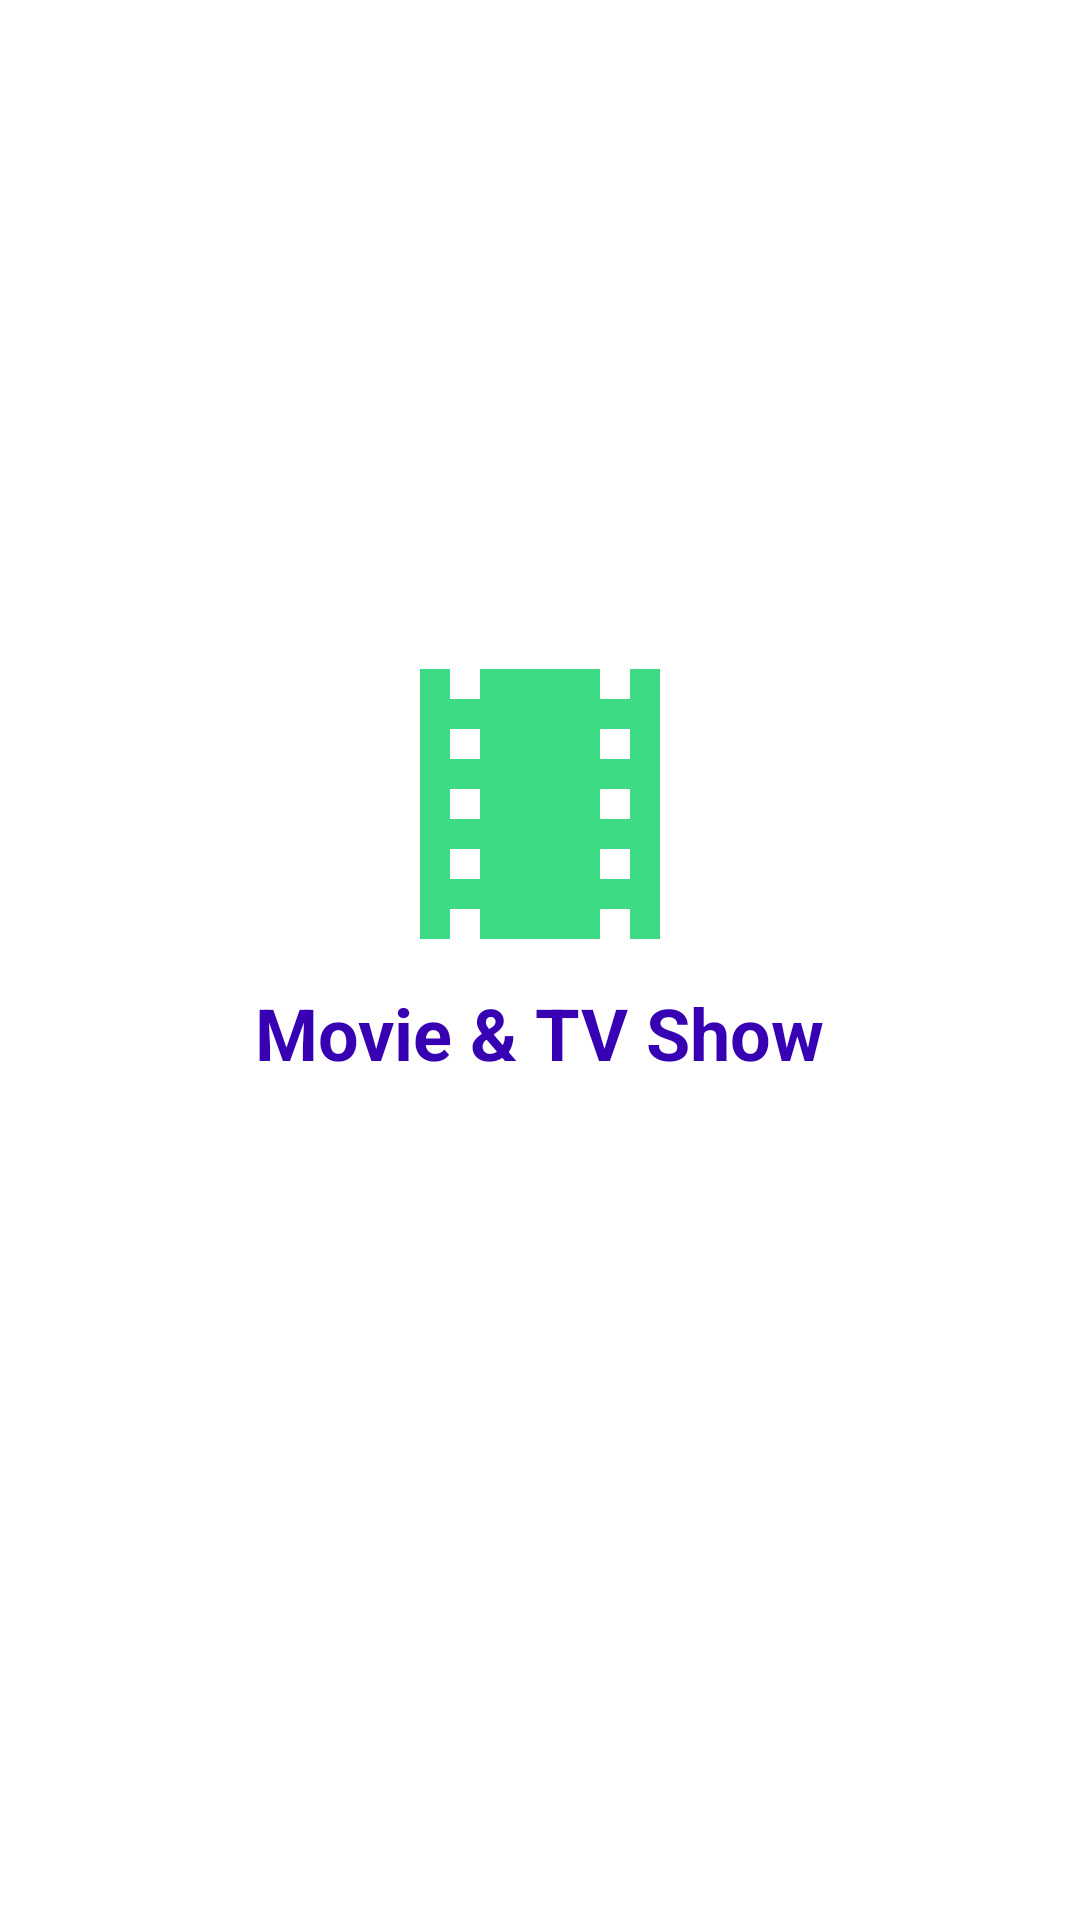

Layout XML and referenced resources for this Android screen:
<!-- AndroidManifest.xml: activity theme LightStatusBar -->
<!-- res/layout/activity_splash_screen.xml -->
<?xml version="1.0" encoding="utf-8"?>
<androidx.constraintlayout.widget.ConstraintLayout xmlns:android="http://schemas.android.com/apk/res/android"
    xmlns:app="http://schemas.android.com/apk/res-auto"
    xmlns:tools="http://schemas.android.com/tools"
    android:layout_width="match_parent"
    android:layout_height="match_parent"
    tools:context=".presentation.splashscreen.SplashScreenActivity">

    <ImageView
        android:id="@+id/img_splash_screen"
        android:layout_width="120dp"
        android:layout_height="120dp"
        android:contentDescription="@string/content_image_splash_screen"
        android:src="@drawable/ic_movies"
        app:layout_constraintBottom_toBottomOf="parent"
        app:layout_constraintEnd_toEndOf="parent"
        app:layout_constraintStart_toStartOf="parent"
        app:layout_constraintTop_toTopOf="parent"
        app:layout_constraintVertical_bias="0.4" />

    <TextView
        android:id="@+id/tv_splash_screen"
        android:layout_width="wrap_content"
        android:layout_height="wrap_content"
        android:text="@string/app_name"
        android:textColor="@color/purple_700"
        android:textSize="24sp"
        android:textStyle="bold"
        app:layout_constraintEnd_toEndOf="@id/img_splash_screen"
        app:layout_constraintStart_toStartOf="@id/img_splash_screen"
        app:layout_constraintTop_toBottomOf="@+id/img_splash_screen" />


</androidx.constraintlayout.widget.ConstraintLayout>
<!-- resources referenced by this layout -->
<resources>
  <color name="purple_700">#FF3700B3</color>
  <!-- drawable ic_movies (drawable) -->
  <vector xmlns:android="http://schemas.android.com/apk/res/android"
      android:width="24dp"
      android:height="24dp"
      android:tint="#3DDC84"
      android:viewportWidth="24"
      android:viewportHeight="24">
      <path
          android:fillColor="@android:color/white"
          android:pathData="M18,3v2h-2L16,3L8,3v2L6,5L6,3L4,3v18h2v-2h2v2h8v-2h2v2h2L20,3h-2zM8,17L6,17v-2h2v2zM8,13L6,13v-2h2v2zM8,9L6,9L6,7h2v2zM18,17h-2v-2h2v2zM18,13h-2v-2h2v2zM18,9h-2L16,7h2v2z" />
  </vector>
  <string name="app_name">Movie &amp; TV Show</string>
  <string name="content_image_splash_screen">Image Splash Screen</string>
  <style name="LightStatusBar" parent="NoActionBar">
          <item name="android:windowLightStatusBar">true</item>
      </style>
  <style name="NoActionBar" parent="Theme.MovieTVShow">
          <item name="windowActionBar">false</item>
          <item name="windowNoTitle">true</item>
      </style>
  <style name="Theme.MovieTVShow" parent="Theme.MaterialComponents.DayNight.NoActionBar">
          
          <item name="colorPrimary">@color/purple_700</item>
          <item name="colorPrimaryVariant">@color/purple_700</item>
          <item name="colorOnPrimary">@color/white</item>
          
          <item name="colorSecondary">@color/teal_200</item>
          <item name="colorSecondaryVariant">@color/teal_700</item>
          <item name="colorOnSecondary">@color/black</item>
          
          <item name="android:statusBarColor" tools:targetApi="l">@color/white</item>
          
      </style>
  <color name="white">#FFFFFFFF</color>
  <color name="teal_200">#FF03DAC5</color>
  <color name="teal_700">#FF018786</color>
  <color name="black">#FF000000</color>
</resources>
